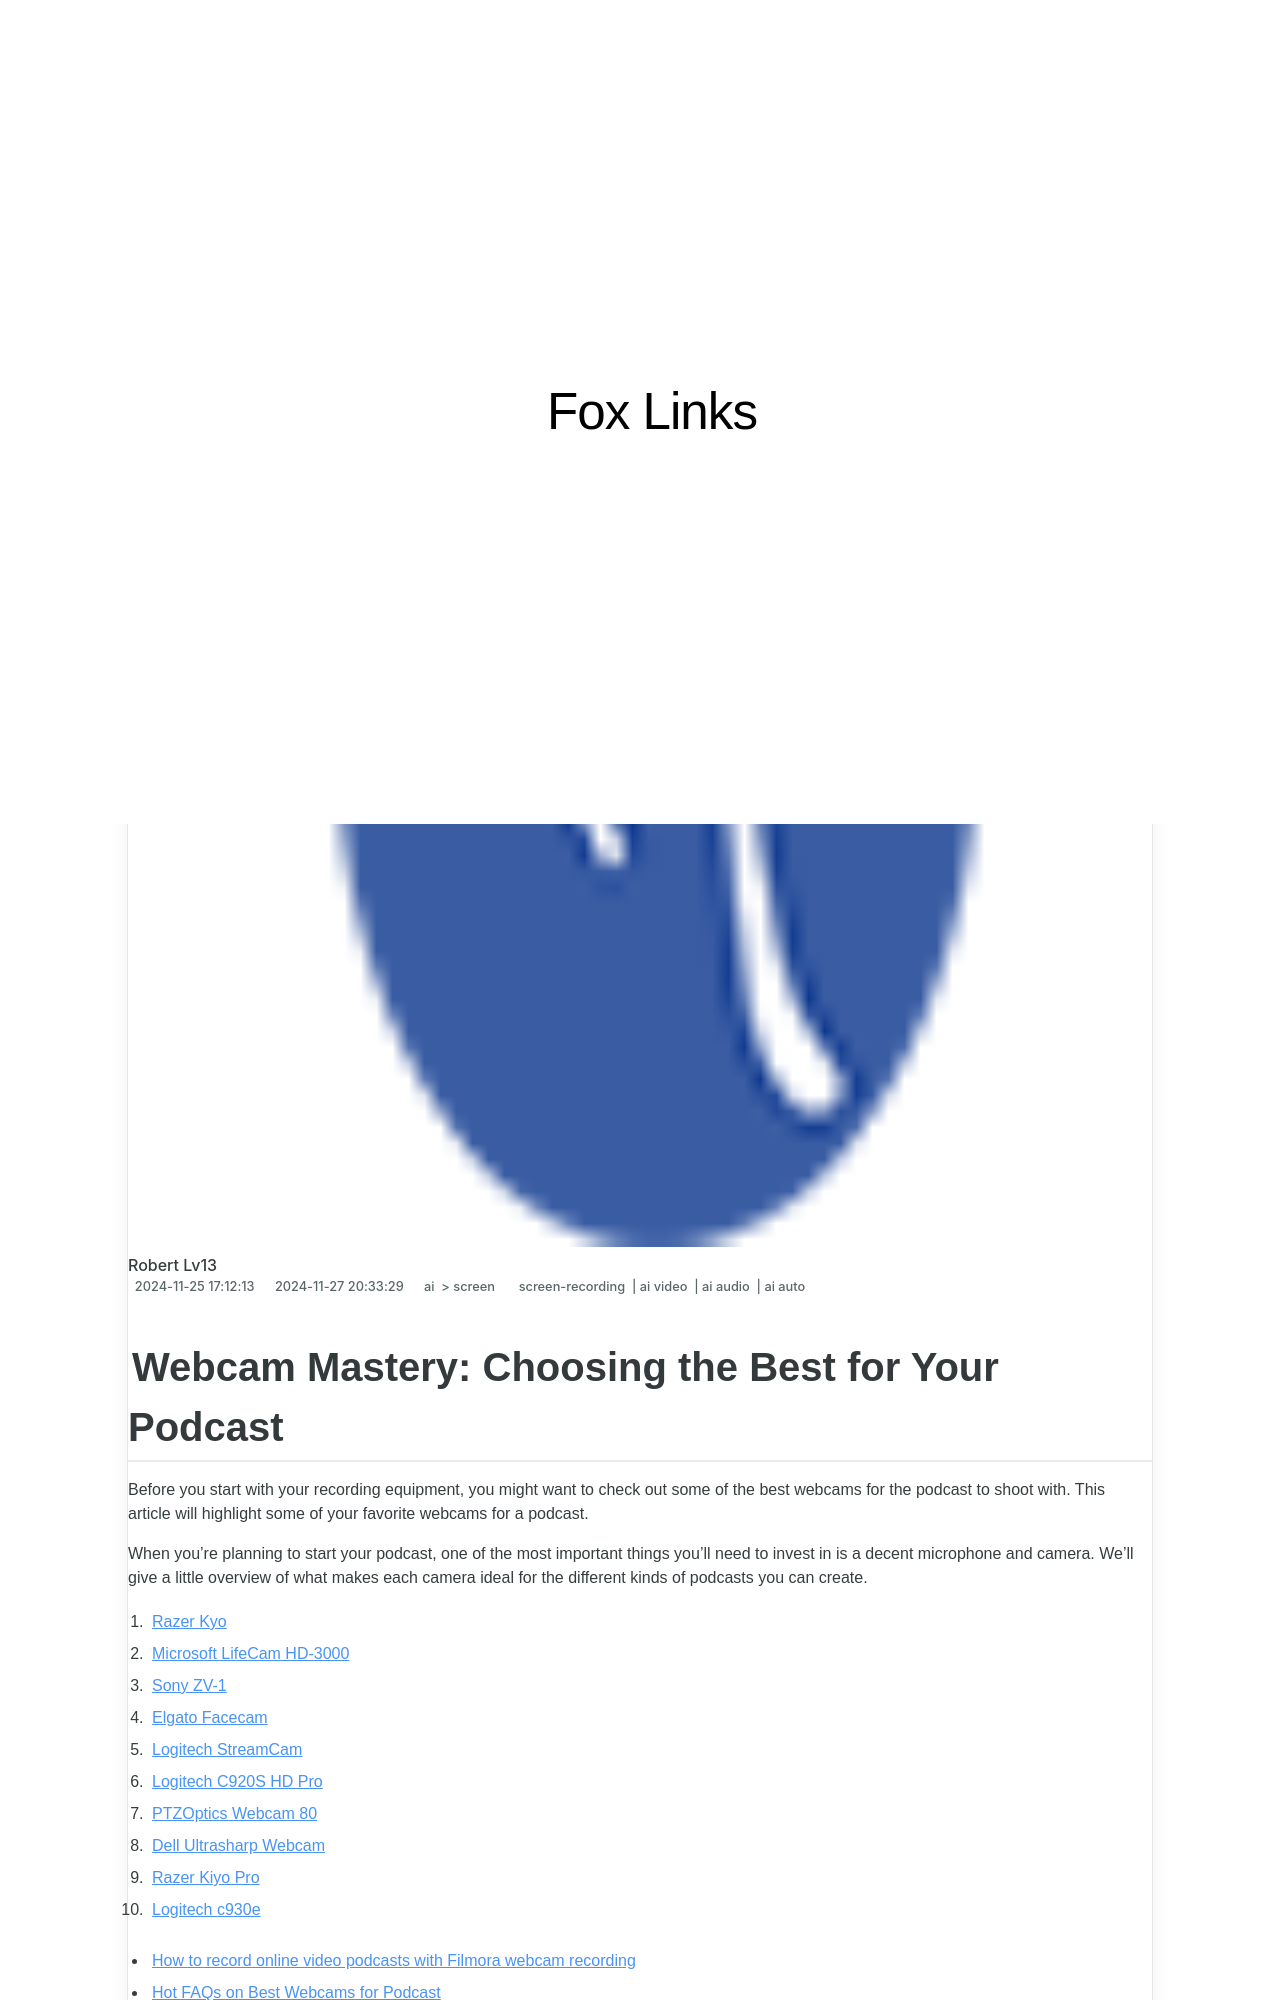

repository: techidaily/site-fox-links · page: new-webcam-mastery-choosing-the-best-for-your-podcast/index.html · generator: jekyll

---
title: "\"[New] Webcam Mastery  Choosing the Best for Your Podcast\""
date: 2024-11-25T17:12:13.846Z
updated: 2024-11-27T20:33:29.638Z
tags: 
  - screen-recording
  - ai video
  - ai audio
  - ai auto
categories: 
  - ai
  - screen
description: "\"This Article Describes [New] Webcam Mastery: Choosing the Best for Your Podcast\""
excerpt: "\"This Article Describes [New] Webcam Mastery: Choosing the Best for Your Podcast\""
keywords: "Webcam Podcasting Tips,Top Webcams For Audio,Best Webcam Choices,Optimal Webcams (Audio),Select Webcam for Pods,Excellent Video Webcams,Premium Podcast Webcams"
thumbnail: https://thmb.techidaily.com/eb6701eb360daf00501aea3027f5f407ca588034548873224d944d5de49dcde3.jpg
---

## Webcam Mastery: Choosing the Best for Your Podcast

Before you start with your recording equipment, you might want to check out some of the best webcams for the podcast to shoot with. This article will highlight some of your favorite webcams for a podcast.

When you're planning to start your podcast, one of the most important things you'll need to invest in is a decent microphone and camera. We'll give a little overview of what makes each camera ideal for the different kinds of podcasts you can create.

1. [Razer Kyo](#part3-1)
2. [Microsoft LifeCam HD-3000](#part3-2)
3. [Sony ZV-1](#part3-3)
4. [Elgato Facecam](#part3-4)
5. [Logitech StreamCam](#part3-5)
6. [Logitech C920S HD Pro](#part3-6)
7. [PTZOptics Webcam 80](#part3-7)
8. [Dell Ultrasharp Webcam](#part3-8)
9. [Razer Kiyo Pro](#part3-9)
10. [Logitech c930e](#part3-10)

* [How to record online video podcasts with Filmora webcam recording](#part4)
* [Hot FAQs on Best Webcams for Podcast](#part5)

>  Disclaimer: This post includes affiliate links
>
>  If you click on a link and make a purchase, I may receive a commission at no extra cost to you.
>
